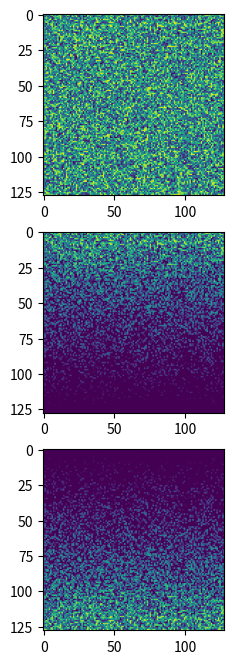

The script that saved this image:
import numpy as np
import matplotlib.pyplot as plt

fig, ax = plt.subplots(figsize=(10, 8), nrows=3, ncols=1)
randSignal2d = np.random.rand(128, 128)
ax[0].imshow(randSignal2d)

def foo(A):
    m, n = A.shape
    P = np.zeros((m, m))
    for i in range(m):
        P[i, m - i - 1] = 1
    return np.matmul(P, A)

randSignal2d = np.maximum(0, randSignal2d - np.linspace(0, 1, 128).reshape(-1, 1))
# print(np.eye(4) - np.eye(4) - np.array([0, 1, 2, 3]).reshape(-1, 1))
myFlippedSignal2D = foo(randSignal2d)
ax[1].imshow(randSignal2d)
ax[2].imshow(myFlippedSignal2D)

plt.savefig('FlippedSignal2D.pdf')
plt.show()

### ex3
# T = 1/f = 1/2000 = 0.0005s = 0.5ms
# 60 * 60 * 1000 / 0.5 = 7.2 * 10^6 esantioane => 7.2 * 10^6 * 4 / 8 = 3.6 * 10^6 bytes